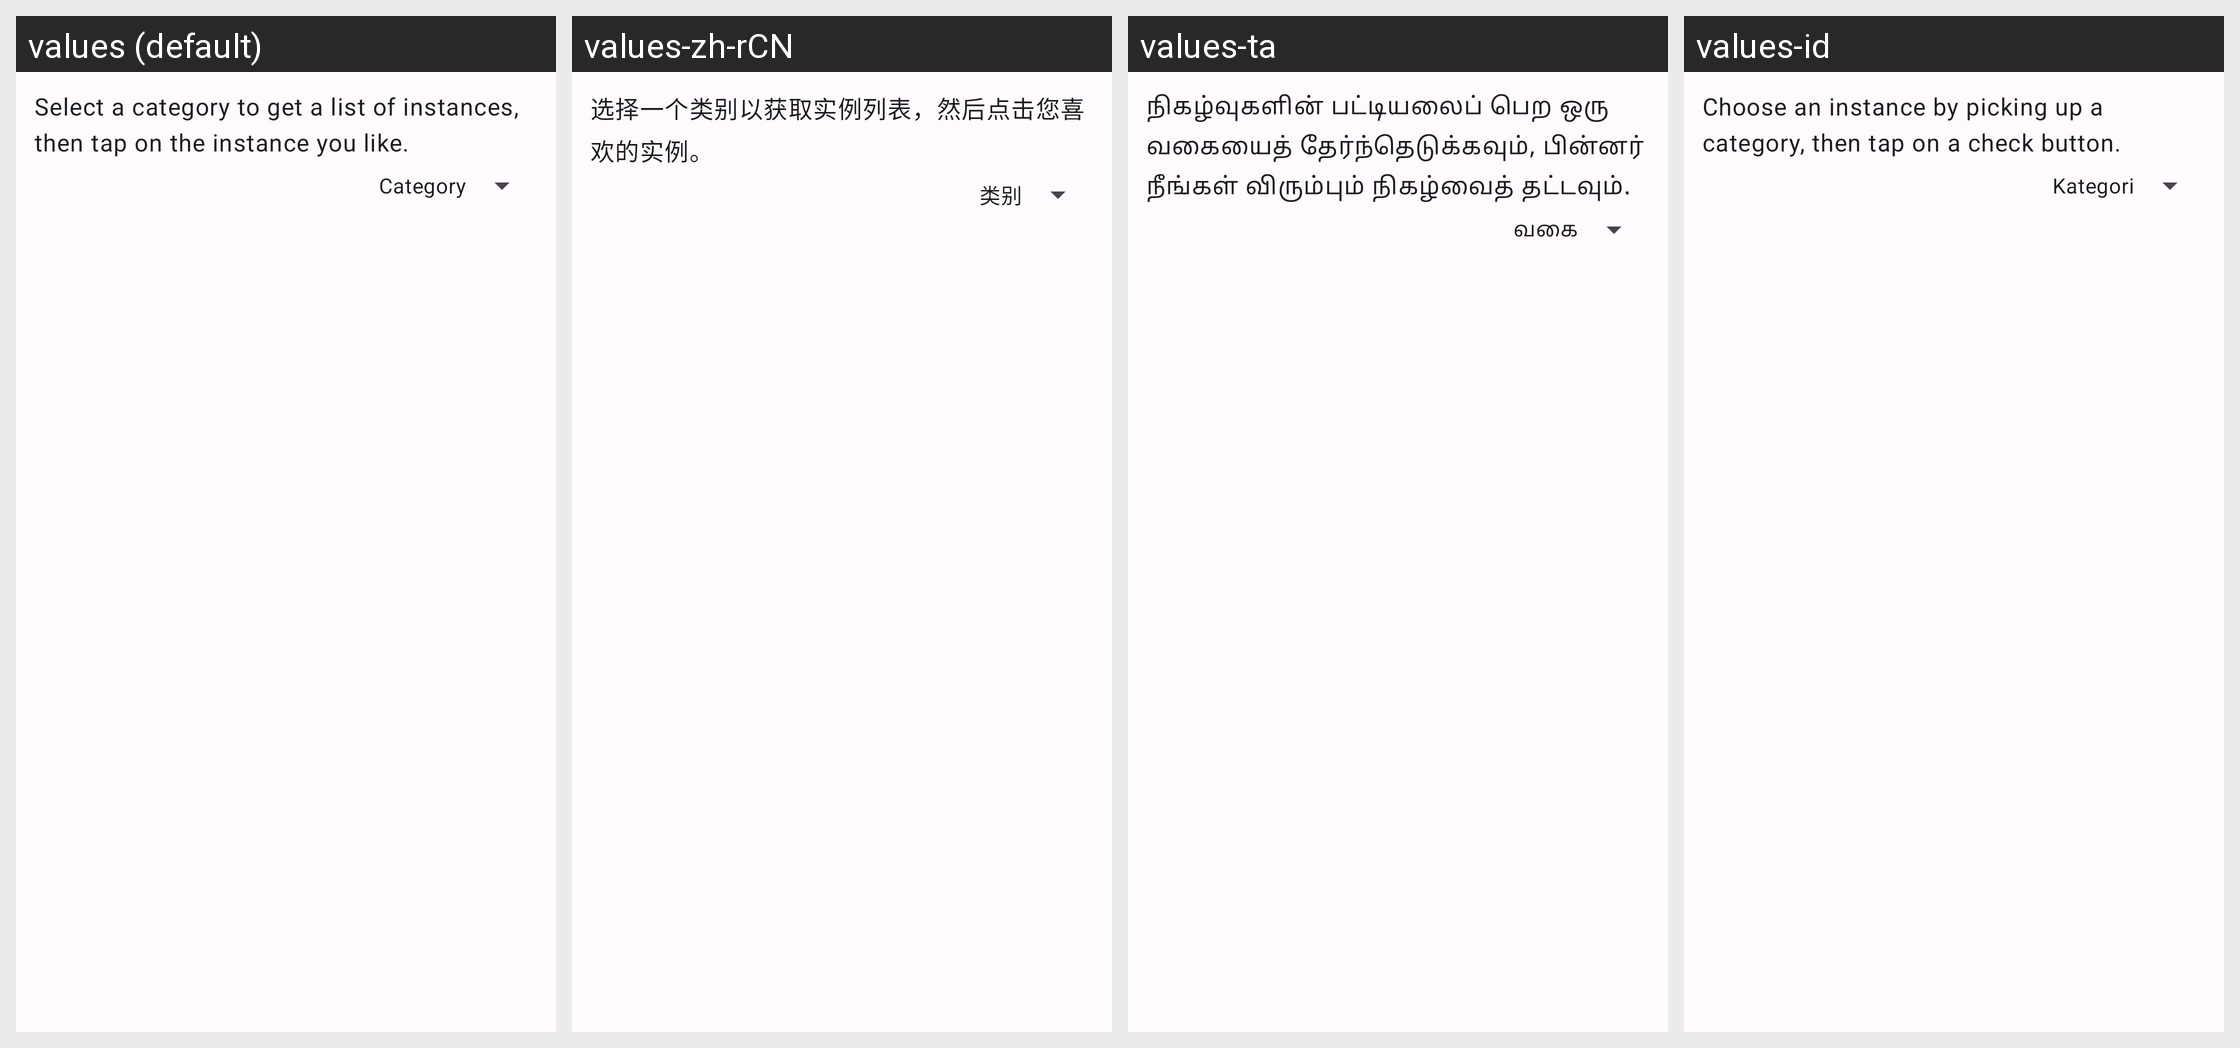

This grid shows one Android layout under several languages. Give, for every string resource on the screen, its name, the default text and each shown locale's text.
Android screen res/layout/fragment_login_pick_instance_mastodon.xml rendered under 4 locales, left to right: values (default), values-zh-rCN, values-ta, values-id. Device: Nexus 5 (rendered at 1080×1920; each locale shown at half size, 540×960, under a caption strip naming it); theme AppTheme.
Other locales in the repository, not shown: values-ar, values-ber, values-bg, values-bn, values-br, values-ca, values-cs, values-cy, values-da, values-de, values-el, values-eo, values-es, values-et, values-eu, values-fa, values-fr, values-gd, values-gl, values-hi, values-hu, values-hy, values-ia, values-is, values-it, values-ja, values-kab, values-ko, values-lt, values-lv, values-ml, values-nl, values-no, values-oc, values-pl, values-pt, values-pt-rBR, values-ro, values-ru, values-sc, values-si, values-sl, values-sr, values-sv, values-szl, values-tr, values-uk, values-vi, values-zh-rTW.
Strings drawn on this screen, with the default value and each locale's value (text and hints the layout hard-codes, and strings that could not be matched under every locale, appear in the picture but are not listed):

pickup_instance_category
  values: Select a category to get a list of instances, then tap on the instance you like.
  values-zh-rCN: 选择一个类别以获取实例列表，然后点击您喜欢的实例。
  values-ta: நிகழ்வுகளின் பட்டியலைப் பெற ஒரு வகையைத் தேர்ந்தெடுக்கவும், பின்னர் நீங்கள் விரும்பும் நிகழ்வைத் தட்டவும்.
  values-id: Choose an instance by picking up a category, then tap on a check button.

category
  values: Category
  values-zh-rCN: 类别
  values-ta: வகை
  values-id: Kategori
